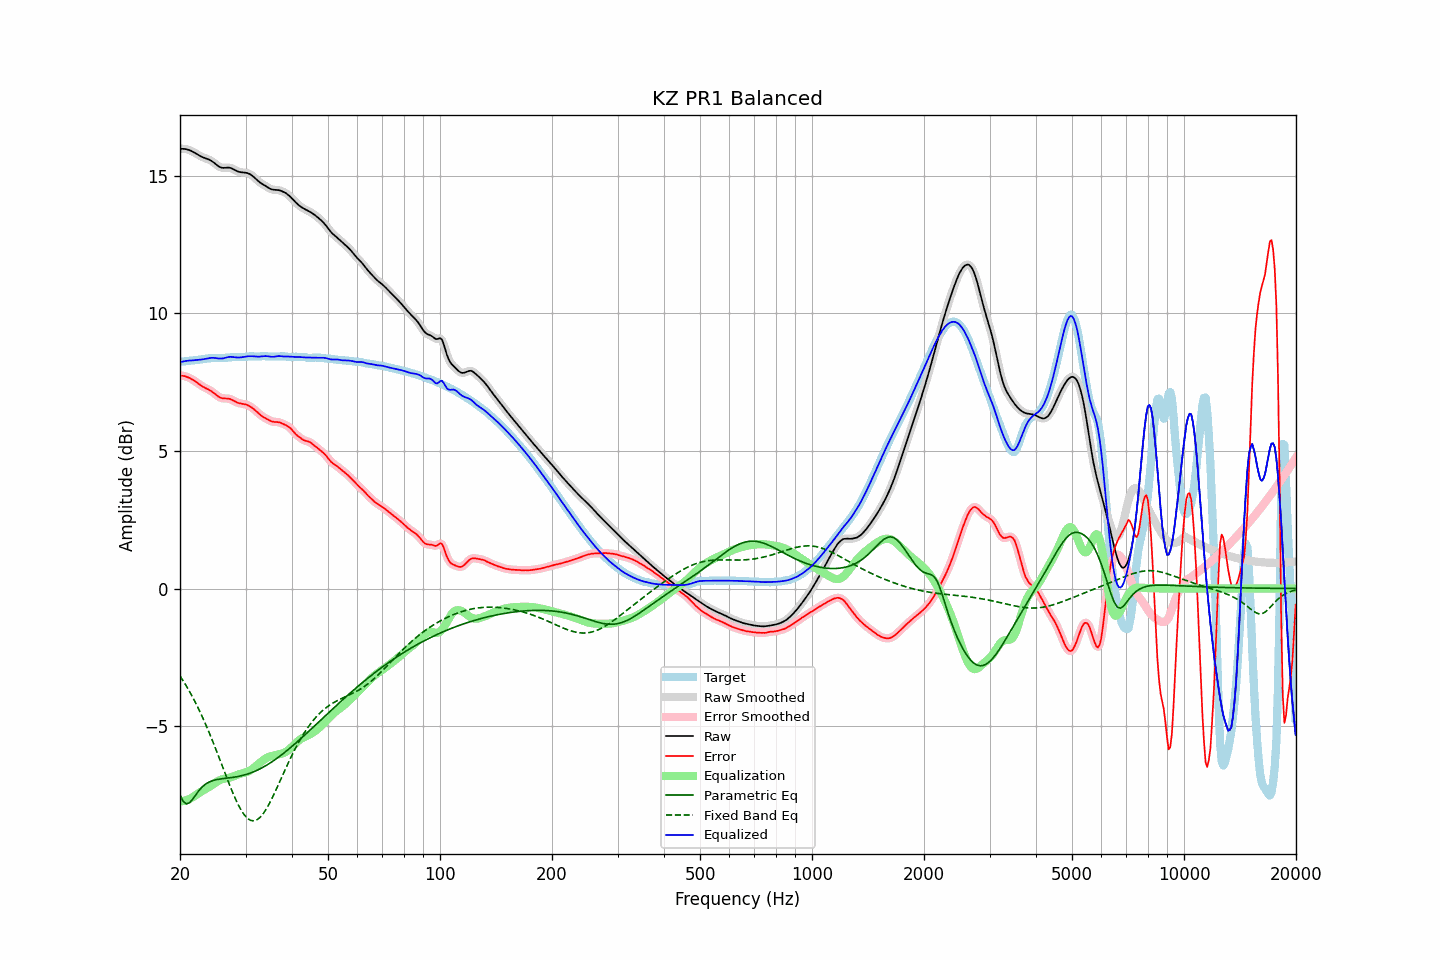

The table this chart was drawn from, first rows:
frequency, raw, error, smoothed, error_smoothed, equalization, parametric_eq, fixed_band_eq, equalized_raw, equalized_smoothed, target
20.00, 15.97, 7.74, 15.97, 7.74, -7.75, -7.50, -3.18, 8.23, 8.23, 8.24
20.20, 15.98, 7.73, 15.98, 7.73, -7.74, -7.62, -3.27, 8.24, 8.24, 8.24
20.40, 15.98, 7.73, 15.98, 7.73, -7.72, -7.73, -3.36, 8.25, 8.25, 8.25
20.61, 15.97, 7.71, 15.97, 7.71, -7.71, -7.78, -3.45, 8.26, 8.26, 8.26
20.81, 15.96, 7.69, 15.96, 7.70, -7.69, -7.83, -3.55, 8.27, 8.27, 8.27
21.02, 15.94, 7.67, 15.95, 7.67, -7.67, -7.81, -3.65, 8.28, 8.28, 8.27
21.23, 15.93, 7.65, 15.92, 7.65, -7.64, -7.78, -3.75, 8.28, 8.28, 8.28
21.44, 15.90, 7.62, 15.90, 7.62, -7.61, -7.71, -3.86, 8.29, 8.29, 8.28
21.66, 15.87, 7.58, 15.87, 7.58, -7.58, -7.65, -3.96, 8.29, 8.29, 8.29
21.87, 15.84, 7.55, 15.84, 7.54, -7.54, -7.56, -4.07, 8.30, 8.29, 8.29
22.09, 15.80, 7.50, 15.80, 7.50, -7.50, -7.48, -4.19, 8.30, 8.30, 8.30
22.31, 15.77, 7.46, 15.77, 7.46, -7.46, -7.40, -4.31, 8.30, 8.30, 8.31
22.54, 15.73, 7.42, 15.73, 7.42, -7.42, -7.33, -4.43, 8.31, 8.31, 8.31
22.76, 15.70, 7.38, 15.70, 7.38, -7.39, -7.26, -4.55, 8.32, 8.32, 8.32
22.99, 15.67, 7.34, 15.67, 7.34, -7.35, -7.20, -4.68, 8.32, 8.32, 8.33
23.22, 15.65, 7.31, 15.65, 7.31, -7.32, -7.15, -4.81, 8.34, 8.34, 8.34
23.45, 15.63, 7.28, 15.63, 7.28, -7.28, -7.10, -4.94, 8.35, 8.35, 8.35
23.69, 15.61, 7.25, 15.61, 7.25, -7.25, -7.07, -5.08, 8.36, 8.36, 8.36
23.92, 15.59, 7.22, 15.58, 7.22, -7.21, -7.04, -5.21, 8.37, 8.37, 8.36
24.16, 15.56, 7.19, 15.56, 7.19, -7.18, -7.01, -5.36, 8.38, 8.38, 8.37
24.40, 15.52, 7.15, 15.52, 7.15, -7.14, -6.99, -5.50, 8.38, 8.38, 8.37
24.65, 15.48, 7.11, 15.48, 7.11, -7.10, -6.97, -5.65, 8.38, 8.38, 8.37
24.89, 15.43, 7.06, 15.43, 7.06, -7.06, -6.95, -5.79, 8.37, 8.37, 8.37
25.14, 15.38, 7.01, 15.38, 7.01, -7.02, -6.94, -5.95, 8.37, 8.37, 8.37
25.39, 15.34, 6.97, 15.34, 6.97, -6.98, -6.93, -6.10, 8.36, 8.36, 8.37
25.65, 15.31, 6.94, 15.31, 6.94, -6.96, -6.92, -6.25, 8.36, 8.36, 8.37
25.91, 15.29, 6.92, 15.29, 6.92, -6.93, -6.91, -6.40, 8.36, 8.36, 8.37
26.16, 15.28, 6.91, 15.29, 6.91, -6.92, -6.91, -6.56, 8.36, 8.37, 8.38
26.43, 15.29, 6.91, 15.29, 6.91, -6.91, -6.90, -6.71, 8.38, 8.38, 8.38
26.69, 15.29, 6.90, 15.29, 6.90, -6.90, -6.89, -6.86, 8.40, 8.40, 8.39
26.96, 15.29, 6.90, 15.29, 6.90, -6.88, -6.89, -7.01, 8.41, 8.41, 8.39
27.23, 15.29, 6.89, 15.29, 6.89, -6.87, -6.88, -7.16, 8.42, 8.42, 8.40
27.50, 15.27, 6.87, 15.27, 6.87, -6.85, -6.87, -7.31, 8.42, 8.42, 8.40
27.77, 15.24, 6.84, 15.24, 6.84, -6.83, -6.86, -7.45, 8.41, 8.41, 8.41
28.05, 15.21, 6.80, 15.21, 6.80, -6.81, -6.85, -7.58, 8.40, 8.40, 8.41
28.33, 15.18, 6.77, 15.18, 6.77, -6.79, -6.84, -7.71, 8.40, 8.40, 8.41
28.62, 15.15, 6.75, 15.16, 6.75, -6.76, -6.83, -7.83, 8.39, 8.39, 8.41
28.90, 15.14, 6.73, 15.14, 6.73, -6.74, -6.82, -7.94, 8.39, 8.39, 8.40
29.19, 15.12, 6.72, 15.13, 6.72, -6.73, -6.81, -8.05, 8.40, 8.40, 8.40
29.48, 15.12, 6.71, 15.12, 6.71, -6.71, -6.79, -8.14, 8.41, 8.41, 8.41
29.78, 15.11, 6.70, 15.11, 6.70, -6.70, -6.78, -8.23, 8.42, 8.42, 8.41
30.08, 15.10, 6.69, 15.11, 6.69, -6.68, -6.76, -8.29, 8.43, 8.43, 8.42
30.38, 15.09, 6.66, 15.09, 6.66, -6.66, -6.74, -8.35, 8.44, 8.43, 8.43
30.68, 15.07, 6.64, 15.07, 6.64, -6.63, -6.72, -8.39, 8.44, 8.44, 8.43
30.99, 15.04, 6.60, 15.04, 6.60, -6.60, -6.70, -8.43, 8.44, 8.44, 8.44
31.30, 15.00, 6.56, 15.00, 6.56, -6.56, -6.68, -8.44, 8.44, 8.44, 8.44
31.61, 14.95, 6.52, 14.95, 6.52, -6.51, -6.65, -8.44, 8.44, 8.44, 8.43
31.93, 14.89, 6.47, 14.89, 6.47, -6.46, -6.63, -8.42, 8.43, 8.43, 8.43
32.24, 14.84, 6.41, 14.84, 6.41, -6.41, -6.60, -8.40, 8.43, 8.43, 8.43
32.57, 14.79, 6.36, 14.79, 6.36, -6.36, -6.57, -8.36, 8.42, 8.43, 8.43
32.89, 14.74, 6.31, 14.74, 6.31, -6.32, -6.55, -8.30, 8.43, 8.43, 8.44
33.22, 14.71, 6.26, 14.71, 6.26, -6.27, -6.52, -8.24, 8.43, 8.43, 8.44
33.55, 14.67, 6.22, 14.67, 6.23, -6.23, -6.48, -8.16, 8.44, 8.44, 8.44
33.89, 14.63, 6.19, 14.63, 6.19, -6.19, -6.45, -8.07, 8.45, 8.44, 8.44
34.23, 14.60, 6.16, 14.60, 6.16, -6.15, -6.42, -7.98, 8.44, 8.44, 8.44
34.57, 14.56, 6.13, 14.56, 6.13, -6.13, -6.38, -7.88, 8.43, 8.43, 8.43
34.92, 14.53, 6.10, 14.53, 6.10, -6.10, -6.34, -7.77, 8.42, 8.42, 8.43
35.27, 14.50, 6.07, 14.50, 6.08, -6.09, -6.30, -7.65, 8.42, 8.42, 8.43
35.62, 14.49, 6.06, 14.49, 6.06, -6.07, -6.27, -7.53, 8.42, 8.42, 8.43
35.97, 14.49, 6.05, 14.49, 6.05, -6.06, -6.22, -7.41, 8.43, 8.43, 8.43
... 635 more rows
